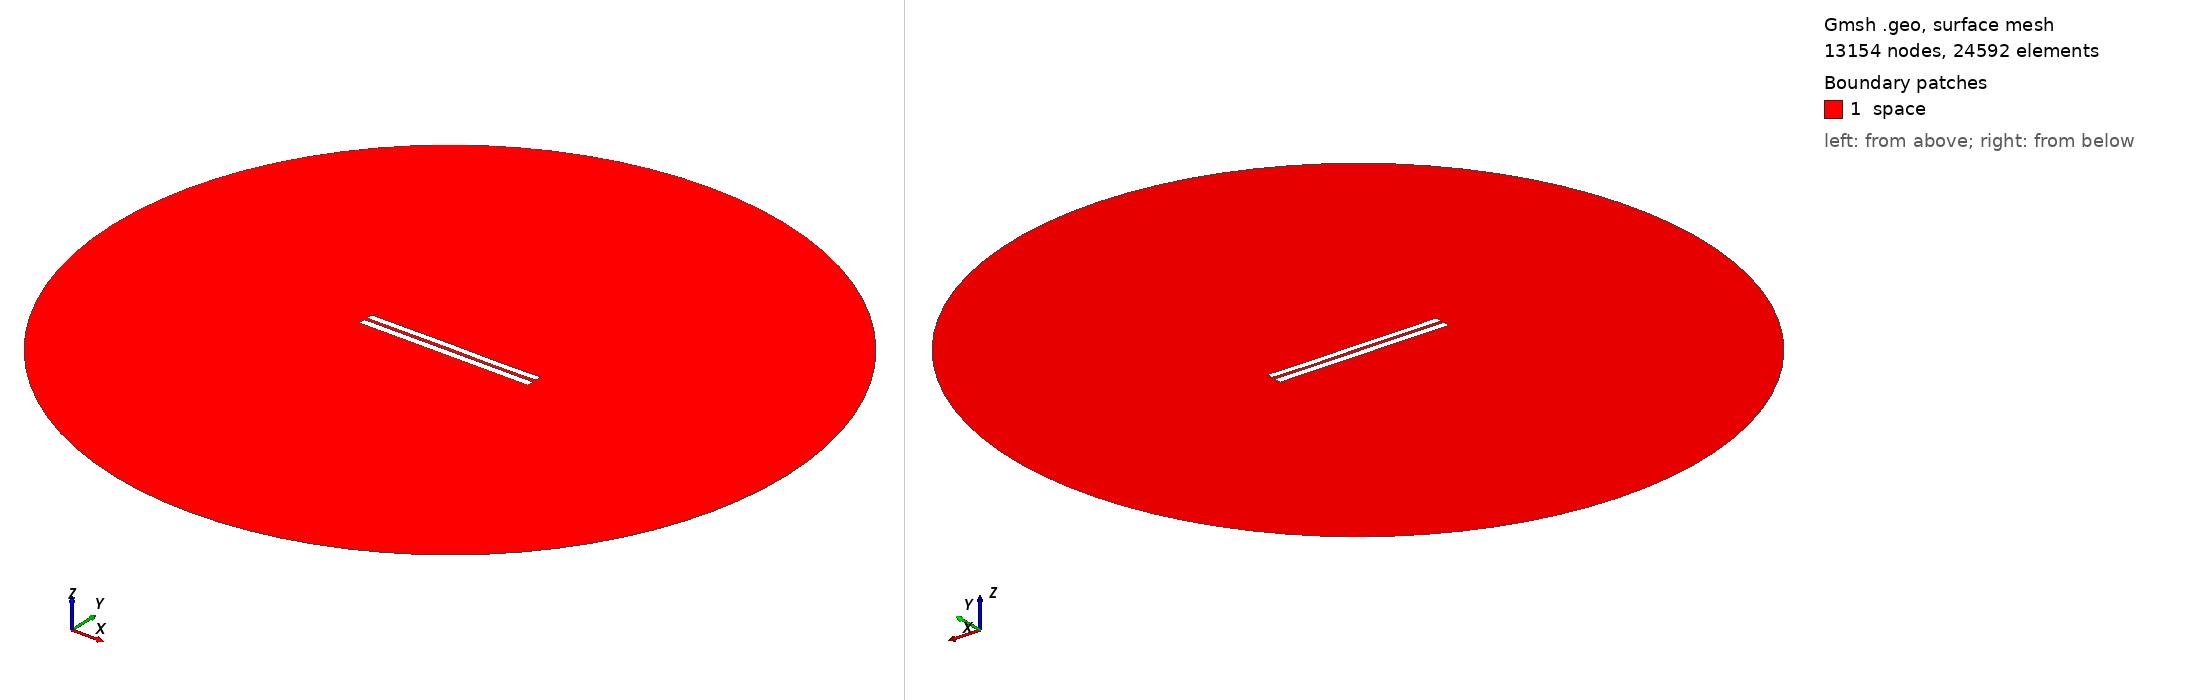

Gmsh geometry script, surface-meshed: 13154 nodes, 24592 surface elements. Boundary patches (legend numbers): 1 space. Left view from above one corner, right view from below the opposite corner. Legend entries are the model's physical surfaces. The drawing asked Gmsh for element sizes between 1% and 20% of the model's largest extent; the script's own settings can give other sizes.

=== 4067.geo (drawn) ===
//---------------------------------------
// Geometry kernel
//---------------------------------------

SetFactory("OpenCASCADE");



//---------------------------------------
// Parameters of the geometry
//---------------------------------------

// Overetch of the upper plate
overetch = 0.125;

// Distance between the plates
distance = 1.75;

// Discretization over the x axis (for the deformation)
nx = 50; 

// Length of the plate
L = 100 - overetch; 

// Number of modes
n = 4; 

// 1st mode coefficient
coeff(1) = 0.0;
beta(1) = 0.596864 * 3.1415926535 / L;

// 2nd mode coefficient
coeff(2) = 0.0;
beta(2) = 1.49418 * 3.1415926535 / L;

// 3rd mode coefficient
coeff(3) = 0.07499999999999998;
beta(3) = 2.50025 * 3.1415926535 / L;

// 4th mode coefficient
coeff(4) = -0.075;
beta(4) = 3.49999 * 3.1415926535 / L;



//---------------------------------------
// Upper plate (deformed rectangle)
//---------------------------------------

// Coordiantes of the upper plate
xmin = -50;
xmax = 50 - overetch;

// Height of the upper plate
yheight = 4 - 2 * overetch;

// Indexes of the points
UpperID[] = {};
LowerID[] = {};
LeftID[] = {};
RightID[] = {};

// Point index
p = 1;

// Horizontal edges
For i In {1:nx}
    x = xmin + (i-1)*(xmax - xmin)/(nx-1);

    y_bottom = distance / 2 + overetch;
    For j In {1:n}
        C = (Cosh(beta(j)*L) + Cos(beta(j)*L)) / (Sinh(beta(j)*L) + Sin(beta(j)*L));
        y_bottom  = y_bottom + coeff(j) * (Cosh(beta(j)*(x+50)) - Cos(beta(j)*(x+50)) - C * (Sinh(beta(j)*(x+50)) - Sin(beta(j)*(x+50))));
    EndFor

    y_top = y_bottom + yheight;

    Point(p) = {x, y_top, 0, 1.0};
    UpperID[i] = p;
    p = p + 1;

    Point(p) = {x, y_bottom, 0, 1.0};
    LowerID[i] = p;
    p = p + 1;
EndFor

// Create point lists
UpperPts[] = {}; LowerPts[] = {};
For i In {1:nx}
  UpperPts[] += {UpperID[i]};
  LowerPts[] += {LowerID[i]};
EndFor

// Build splines
Spline(1) = {UpperPts[]};
Spline(2) = {LowerPts[]};
Line(3) = {LowerPts[nx-1], UpperPts[nx-1]};
Line(4) = {LowerPts[0], UpperPts[0]};

// Build the plane surface
Curve Loop(1) = {2, 3, -1, -4};
Plane Surface(1) = {1};



//---------------------------------------
// Lower plate (rectangle)
//---------------------------------------

// Vertices
Point(1001) = {-50, -1, 0, 1.0};
Point(1002) = { 50, -1, 0, 1.0};
Point(1003) = { 50,  -5, 0, 1.0};
Point(1004) = {-50,  -5, 0, 1.0};

// Edges
Line(5) = {1001, 1002};
Line(6) = {1002, 1003};
Line(7) = {1003, 1004};
Line(8) = {1004, 1001};

// Plane surface
Line Loop(2) = {5, 6, 7, 8};
Plane Surface(2) = {2}; 



//---------------------------------------
// Outer (fictious) boundary
//---------------------------------------

// Points
Point(1005) = {0, 0, 0};       // Center
Point(1006) = {200, 0, 0};     // Start point
Point(1007) = {0, 200, 0};     // 90 degrees
Point(1008) = {-200, 0, 0};    // 180 degrees
Point(1009) = {0, -200, 0};    // 270 degrees

// Circle arcs (each needs start, center, end)
Circle(9) = {1006, 1005, 1007};
Circle(10) = {1007, 1005, 1008};
Circle(11) = {1008, 1005, 1009};
Circle(12) = {1009, 1005, 1006};

// Plane surface for the entire domain
Curve Loop(3) = {9, 10, 11, 12};
Surface(3) = {3};

// Subtract the plates from the whole domain to obtain the actual domain where we want to solve the equations
BooleanDifference{ Surface{3}; Delete; }{ Surface{1}; Surface{2}; Delete; }




//---------------------------------------
// Transfinite Lines/Curves
//---------------------------------------

// Set the number of points on the boundaries
r = 7;

// Plates
Transfinite Curve {1, 2} = 50*r Using Progression 1;
Transfinite Curve {3, 4} = 2*r Using Progression 1;
Transfinite Line {5, 7} = 50*r Using Progression 1;
Transfinite Line {6, 8} = 2*r Using Progression 1;

// Outer boundary
Transfinite Line {9, 10, 11, 12} = 20 Using Progression 1;



//---------------------------------------
// Physical groups
//---------------------------------------                

// Physical curves (boundaries)
Physical Line("force_segment", 10) = {2};
Physical Line("upper_plate", 11) = {1, 3, 4};
Physical Line("lower_plate", 12) = {5, 6, 7, 8};
Physical Line("boundary", 20) = {9, 10, 11, 12};

// Physical Surfaces
Physical Surface("space", 30) = {3};



//---------------------------------------
// 6. Generate the Mesh
//---------------------------------------

// 2D mesh generation
Mesh 2;
